Dataset: imgs_others (GitHub, yujeong0/Auto_painting_program). Classes: apple, avocado, carrot, cherry, flower, leaf, shellfish, tomato.

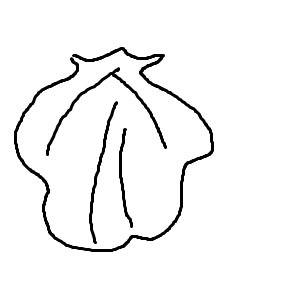
Label: shellfish

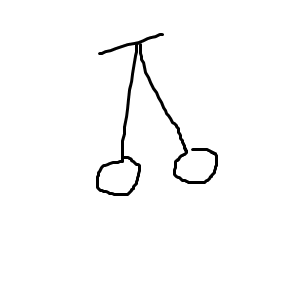
Label: cherry

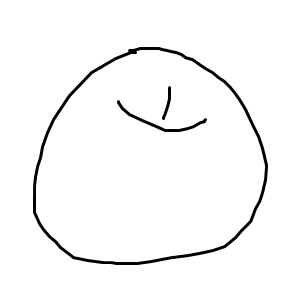
Label: apple

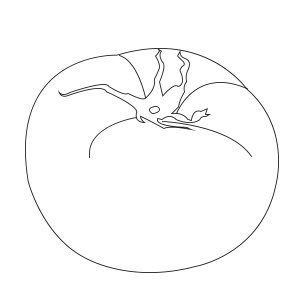
Label: tomato

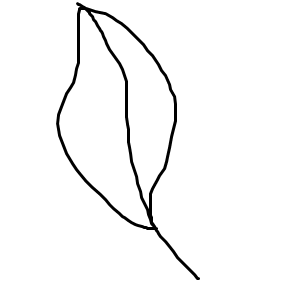
Label: leaf

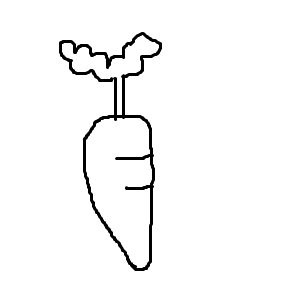
Label: carrot
